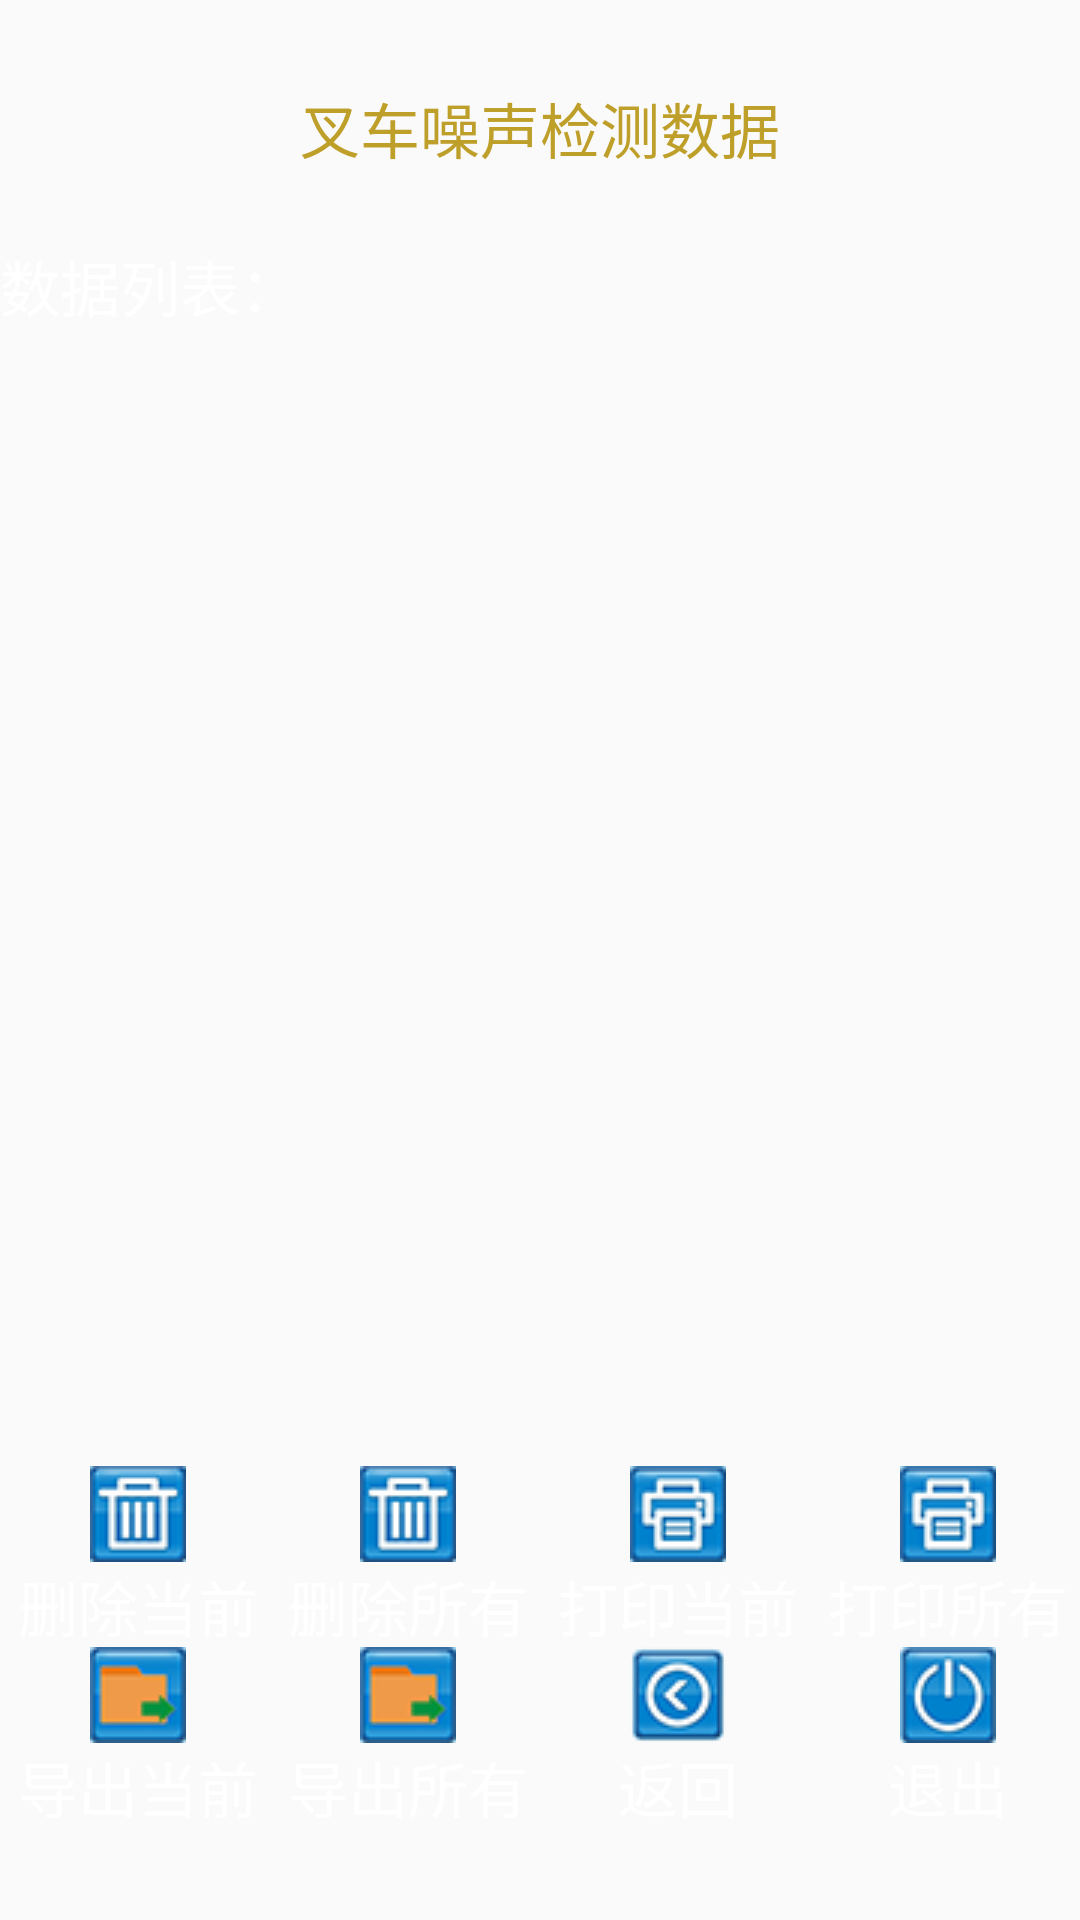

This screen was rendered from an Android layout file. Write that file and the resources it references.
<!-- AndroidManifest.xml: application theme AppTheme -->
<!-- res/layout/activity_sound_save.xml -->
<?xml version="1.0" encoding="utf-8"?>
<LinearLayout xmlns:android="http://schemas.android.com/apk/res/android"
    xmlns:app="http://schemas.android.com/apk/res-auto"
    android:layout_width="match_parent"
    android:layout_height="match_parent"
    xmlns:tools="http://schemas.android.com/tools"
    android:orientation="vertical"
    android:background="@drawable/background"
    tools:ignore="MissingPrefix">
    <LinearLayout
        android:layout_width="match_parent"
        android:layout_height="0dp"
        android:layout_marginTop="20dp"
        android:layout_weight="1.5"
        android:orientation="horizontal">
        <TextView
            android:layout_width="0dp"
            android:layout_height="match_parent"
            android:layout_weight="2"
            android:gravity="center"
            android:text="叉车噪声检测数据"
            android:textColor="@color/font"
            android:textSize="20sp"
            fontPath="fonts/楷体.ttf"/>
    </LinearLayout>
    <TextView
        android:layout_width="match_parent"
        android:layout_height="0dp"
        android:layout_weight="2"
        android:gravity="start|center_vertical"
        android:text="数据列表："
        android:textSize="20sp"
        android:textColor="@color/white"
        fontPath="fonts/楷体.ttf"/>
    <ListView
        android:id="@+id/savelistSound"
        android:layout_width="match_parent"
        android:layout_height="0dp"
        android:layout_weight="12"
        android:textColor="@color/white"
        fontPath="fonts/楷体.ttf"/>
    <LinearLayout
        android:layout_width="match_parent"
        android:layout_height="0dp"
        android:layout_weight="2"
        android:orientation="horizontal">
        <Button
            android:id="@+id/delCurSoundBtn"
            android:layout_width="0dp"
            android:layout_height="match_parent"
            android:layout_weight="2"
            android:layout_marginStart="2dp"
            android:drawableTop="@drawable/delete1"
            android:background="#00000000"
            android:textColor="@color/white"
            android:text="删除当前"
            android:textSize="20sp"
            fontPath="fonts/楷体.ttf"/>
        <Button
            android:id="@+id/delAllSoundBtn"
            android:layout_width="0dp"
            android:layout_height="match_parent"
            android:layout_weight="2"
            android:layout_marginStart="2dp"
            android:drawableTop="@drawable/delete1"
            android:background="#00000000"
            android:textColor="@color/white"
            android:text="删除所有"
            android:textSize="20sp"
            fontPath="fonts/楷体.ttf"/>
        <Button
            android:id="@+id/printCurSoundBtn"
            android:layout_width="0dp"
            android:layout_height="match_parent"
            android:layout_weight="2"
            android:layout_marginStart="2dp"
            android:drawableTop="@drawable/print1"
            android:background="#00000000"
            android:textColor="@color/white"
            android:text="打印当前"
            android:textSize="20sp"
            fontPath="fonts/楷体.ttf"/>
        <Button
            android:id="@+id/printAllSoundBtn"
            android:layout_width="0dp"
            android:layout_height="match_parent"
            android:layout_weight="2"
            android:layout_marginStart="2dp"
            android:drawableTop="@drawable/print1"
            android:background="#00000000"
            android:textColor="@color/white"
            android:text="打印所有"
            android:textSize="20sp"
            fontPath="fonts/楷体.ttf"/>
    </LinearLayout>
    <LinearLayout
        android:layout_width="match_parent"
        android:layout_height="0dp"
        android:layout_weight="2"
        android:orientation="horizontal">
        <Button
            android:id="@+id/exportCurSoundBtn"
            android:layout_width="0dp"
            android:layout_height="match_parent"
            android:layout_weight="2"
            android:layout_marginStart="2dp"
            android:drawableTop="@drawable/export1"
            android:background="#00000000"
            android:textColor="@color/white"
            android:text="导出当前"
            android:textSize="20sp"
            fontPath="fonts/楷体.ttf"/>
        <Button
            android:id="@+id/exportAllSoundBtn"
            android:layout_width="0dp"
            android:layout_height="match_parent"
            android:layout_weight="2"
            android:layout_marginStart="2dp"
            android:drawableTop="@drawable/export1"
            android:background="#00000000"
            android:textColor="@color/white"
            android:text="导出所有"
            android:textSize="20sp"
            fontPath="fonts/楷体.ttf"/>
        <Button
            android:id="@+id/backSoundBtn"
            android:layout_width="0dp"
            android:layout_height="match_parent"
            android:layout_weight="2"
            android:layout_marginStart="2dp"
            android:drawableTop="@drawable/back1"
            android:background="#00000000"
            android:textColor="@color/white"
            android:text="返回"
            android:textSize="20sp"
            fontPath="fonts/楷体.ttf"/>
        <Button
            android:id="@+id/exitSoundBtn"
            android:layout_width="0dp"
            android:layout_height="match_parent"
            android:layout_weight="2"
            android:layout_marginStart="2dp"
            android:drawableTop="@drawable/exit1"
            android:background="#00000000"
            android:textColor="@color/white"
            android:text="退出"
            android:textSize="20sp"
            fontPath="fonts/楷体.ttf"/>
    </LinearLayout>
    <TextView
        android:layout_width="match_parent"
        android:layout_height="0dp"
        android:layout_weight="1"
        android:gravity="center"
        android:textSize="20sp" />
</LinearLayout>
<!-- resources referenced by this layout -->
<resources>
  <color name="font">#BE9F2A</color>
  <color name="white">#ffffff</color>
  <!-- drawable back1: png bitmap (drawable, 5066 bytes) -->
  <!-- drawable background: png bitmap (mipmap-xhdpi, 24009 bytes) -->
  <!-- drawable delete1: png bitmap (drawable, 4468 bytes) -->
  <!-- drawable exit1: png bitmap (drawable, 4958 bytes) -->
  <!-- drawable export1: png bitmap (drawable, 4160 bytes) -->
  <!-- drawable print1: png bitmap (drawable, 4548 bytes) -->
  <style name="AppTheme" parent="Theme.AppCompat.Light.NoActionBar">
          
          <item name="colorPrimary">@color/tab_indicator_text</item>
          <item name="colorPrimaryDark">@color/tab_indicator_text</item>
          <item name="colorAccent">@color/tab_indicator_text</item>
      </style>
</resources>
